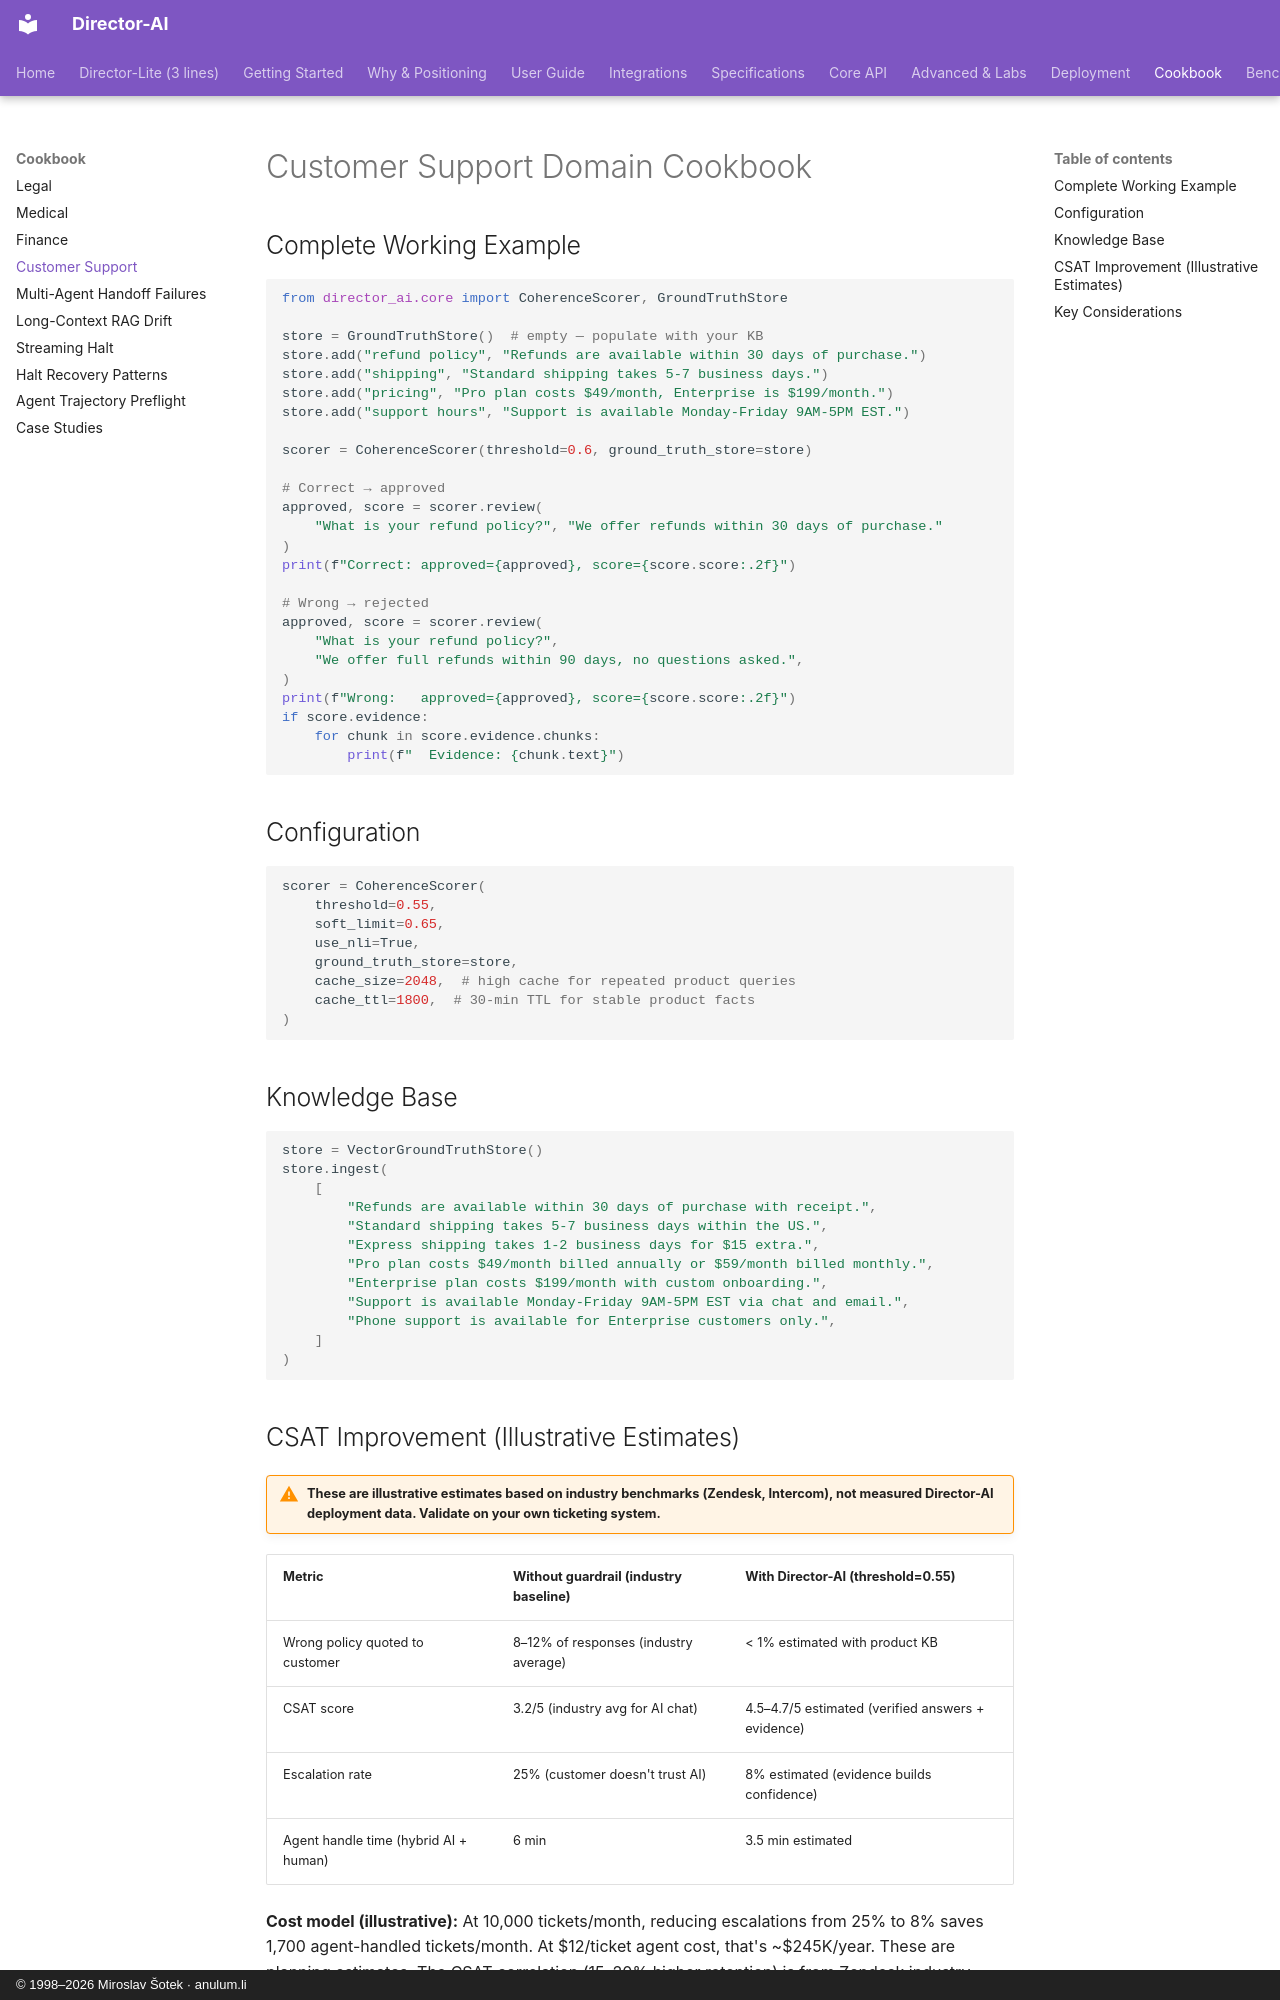

repository: anulum/director-ai · page: cookbook/customer-support/index.html · generator: mkdocs · copyright: © 1998–2026 Miroslav Šotek · anulum.li

# Customer Support Domain Cookbook

## Complete Working Example

```python
from director_ai.core import CoherenceScorer, GroundTruthStore

store = GroundTruthStore()  # empty — populate with your KB
store.add("refund policy", "Refunds are available within 30 days of purchase.")
store.add("shipping", "Standard shipping takes 5-7 business days.")
store.add("pricing", "Pro plan costs $49/month, Enterprise is $199/month.")
store.add("support hours", "Support is available Monday-Friday 9AM-5PM EST.")

scorer = CoherenceScorer(threshold=0.6, ground_truth_store=store)

# Correct → approved
approved, score = scorer.review(
    "What is your refund policy?", "We offer refunds within 30 days of purchase."
)
print(f"Correct: approved={approved}, score={score.score:.2f}")

# Wrong → rejected
approved, score = scorer.review(
    "What is your refund policy?",
    "We offer full refunds within 90 days, no questions asked.",
)
print(f"Wrong:   approved={approved}, score={score.score:.2f}")
if score.evidence:
    for chunk in score.evidence.chunks:
        print(f"  Evidence: {chunk.text}")
```

## Configuration

```python
scorer = CoherenceScorer(
    threshold=0.55,
    soft_limit=0.65,
    use_nli=True,
    ground_truth_store=store,
    cache_size=2048,  # high cache for repeated product queries
    cache_ttl=1800,  # 30-min TTL for stable product facts
)
```

## Knowledge Base

```python
store = VectorGroundTruthStore()
store.ingest(
    [
        "Refunds are available within 30 days of purchase with receipt.",
        "Standard shipping takes 5-7 business days within the US.",
        "Express shipping takes 1-2 business days for $15 extra.",
        "Pro plan costs $49/month billed annually or $59/month billed monthly.",
        "Enterprise plan costs $199/month with custom onboarding.",
        "Support is available Monday-Friday 9AM-5PM EST via chat and email.",
        "Phone support is available for Enterprise customers only.",
    ]
)
```
